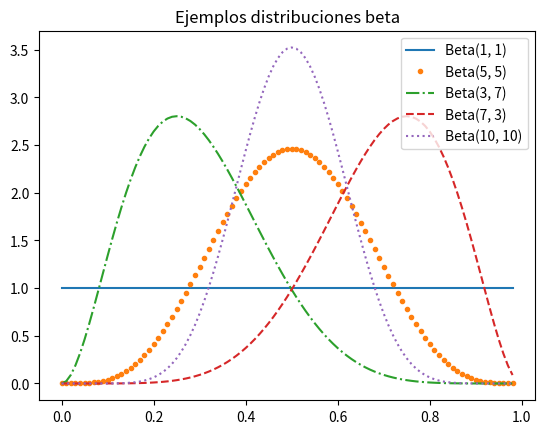

This figure's Python source:
import math
import matplotlib.pyplot as plt


def B(alpha: float, beta: float) -> float:
    """Constante de normalización para que la probabilidad total sea 1"""
    return math.gamma(alpha) * math.gamma(beta) / math.gamma(alpha + beta)


def beta_pdf(x: float, alpha: float, beta: float) -> float:
    if x <= 0 or x >= 1:
        return 0
    return x ** (alpha - 1) * (1 - x) ** (beta - 1) / B(alpha, beta)


xs = [(x_i + 0.01) / 100 for x_i in range(99)]

plt.plot(xs, [beta_pdf(x_i, alpha=1, beta=1)
         for x_i in xs], '-', label="Beta(1, 1)")
plt.plot(xs, [beta_pdf(x_i, alpha=5, beta=5)
         for x_i in xs], '.', label="Beta(5, 5)")
plt.plot(xs, [beta_pdf(x_i, alpha=3, beta=7)
         for x_i in xs], '-.', label="Beta(3, 7)")
plt.plot(xs, [beta_pdf(x_i, alpha=7, beta=3)
         for x_i in xs], '--', label="Beta(7, 3)")
plt.plot(xs, [beta_pdf(x_i, alpha=10, beta=10)
         for x_i in xs], ':', label="Beta(10, 10)")

plt.title("Ejemplos distribuciones beta")
plt.legend(loc=1)
plt.show()
